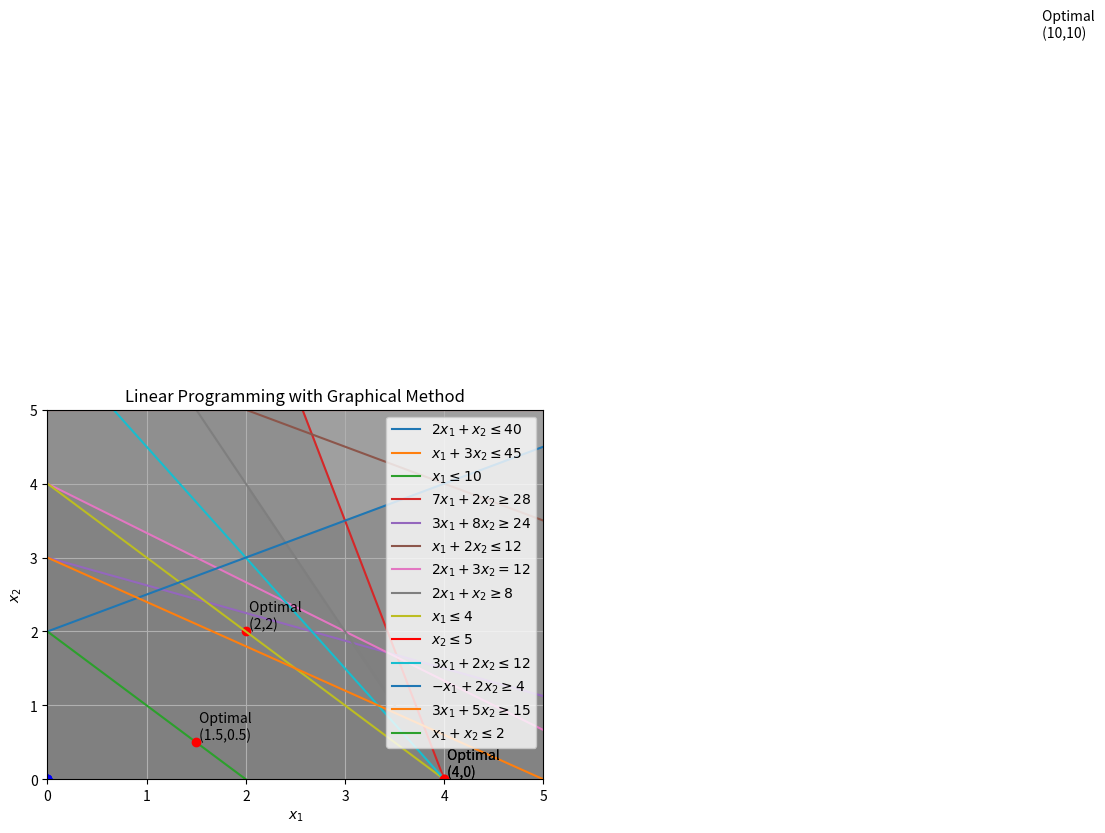

Generate this figure with matplotlib:
# -*- coding: utf-8 -*-
import numpy as np
import matplotlib.pyplot as plt

# Define constraints
def constraint1(x):
    return 40 - 2*x

def constraint2(x):
    return (45 - x) / 3

# Define x range
x = np.linspace(0, 20, 400)

# Constraint 1 plot
plt.plot(x, constraint1(x), label=r'$2x_1 + x_2 \leq 40$')

# Constraint 2 plot
plt.plot(x, constraint2(x), label=r'$x_1 + 3x_2 \leq 45$')

# Constraint 3 plot
plt.plot([10, 10], [0, 15], label=r'$x_1 \leq 10$')

# Constraint 4 plot (x and y axes)
plt.plot(0, 0, 'bo')  # Show origin
plt.xlim(0, 20)
plt.ylim(0, 15)
plt.xlabel(r'$x_1$')
plt.ylabel(r'$x_2$')
plt.fill_between(x, np.minimum(constraint1(x), constraint2(x)), where=(x <= 10), color='gray', alpha=0.5)

# Show feasible region
plt.fill_between(x, np.minimum(constraint1(x), constraint2(x)), where=(x <= 10), color='gray', alpha=0.5)

# Mark the optimal point
plt.plot(10, 10, 'ro')  # Optimal point (10, 10)

# Annotate the optimal point value
plt.text(10, 10, ' Optimal\n (10,10)', verticalalignment='bottom')

# Add title and constraint labels
plt.title('Linear Programming with Graphical Method')
plt.legend()
plt.grid(True)
plt.show()

##################222#######################
# Define constraints
def constraint1(x):
    return (28 - 7*x)/2

def constraint2(x):
    return (24 - 3*x)/8

# Define x range
x = np.linspace(0, 10, 400)

# Constraint 1 plot
plt.plot(x, constraint1(x), label=r'$7x_1 + 2x_2 \geq 28$')

# Constraint 2 plot
plt.plot(x, constraint2(x), label=r'$3x_1 + 8x_2 \geq 24$')

# Constraint 3 plot (x and y axes)
plt.plot(0, 0, 'bo')  # Show origin
plt.xlim(0, 10)
plt.ylim(0, 10)
plt.xlabel(r'$x_1$')
plt.ylabel(r'$x_2$')
plt.fill_between(x, constraint1(x), where=(x >= 0), color='gray', alpha=0.5)
plt.fill_between(x, constraint2(x), where=(x >= 0), color='gray', alpha=0.5)

# Mark the optimal point
plt.plot(4, 0, 'ro')  # Optimal point (4, 0)

# Annotate the optimal point value
plt.text(4, 0, ' Optimal\n (4,0)', verticalalignment='bottom')

# Add title and constraint labels
plt.title('Linear Programming with Graphical Method')
plt.legend()
plt.grid(True)
plt.show()

######################333####################################33
# Define constraints
def constraint1(x):
    return (12 - x) / 2

def constraint2(x):
    return (12 - 2*x) / 3

def constraint3(x):
    return 8 - 2*x

# Define x range
x = np.linspace(0, 10, 400)

# Constraint 1 plot
plt.plot(x, constraint1(x), label=r'$x_1 + 2x_2 \leq 12$')

# Constraint 2 plot
plt.plot(x, constraint2(x), label=r'$2x_1 + 3x_2 = 12$')

# Constraint 3 plot
plt.plot(x, constraint3(x), label=r'$2x_1 + x_2 \geq 8$')

# Constraint 4 plot (x and y axes)
plt.plot(0, 0, 'bo')  # Show origin
plt.xlim(0, 8)
plt.ylim(0, 8)
plt.xlabel(r'$x_1$')
plt.ylabel(r'$x_2$')
plt.fill_between(x, np.minimum(constraint1(x), constraint2(x)), where=(x <= 4), color='gray', alpha=0.5)
plt.fill_between(x, constraint2(x), constraint3(x), where=(x >= 2), color='gray', alpha=0.5)

# Mark the optimal point
plt.plot(2, 2, 'ro')  # Optimal point (2, 2)

# Annotate the optimal point value
plt.text(2, 2, ' Optimal\n (2,2)', verticalalignment='bottom')

# Add title and constraint labels
plt.title('Linear Programming with Graphical Method')
plt.legend()
plt.grid(True)
plt.show()


###################################444#################################
# Define constraints
def constraint1(x):
    return 4 - x

def constraint2(x):
    return 5

def constraint3(x):
    return (12 - 3*x) / 2

def constraint4(x):
    return (4 + x) / 2

# Define x range
x = np.linspace(0, 10, 400)

# Constraint 1 plot
plt.plot(x, constraint1(x), label=r'$x_1 \leq 4$')

# Constraint 2 plot
plt.axhline(y=5, color='r', linestyle='-', label=r'$x_2 \leq 5$')

# Constraint 3 plot
plt.plot(x, constraint3(x), label=r'$3x_1 + 2x_2 \leq 12$')

# Constraint 4 plot
plt.plot(x, constraint4(x), label=r'$-x_1 + 2x_2 \geq 4$')

# Constraint 5 plot (x and y axes)
plt.plot(0, 0, 'bo')  # Show origin
plt.xlim(0, 6)
plt.ylim(0, 6)
plt.xlabel(r'$x_1$')
plt.ylabel(r'$x_2$')

# Show feasible region
plt.fill_between(x, np.minimum(np.minimum(constraint1(x), constraint2(x)), constraint3(x)), where=(x <= 4), color='gray', alpha=0.5)
plt.fill_between(x, constraint3(x), constraint4(x), where=(x >= 2), color='gray', alpha=0.5)

# Mark the optimal point
plt.plot(4, 0, 'ro')  # Optimal point (4, 0)

# Annotate the optimal point value
plt.text(4, 0, ' Optimal\n (4,0)', verticalalignment='bottom')

# Add title and constraint labels
plt.title('Linear Programming with Graphical Method')
plt.legend()
plt.grid(True)
plt.show()


###################555###################################
# Define constraints
def constraint1(x):
    return (15 - 3*x) / 5

def constraint2(x):
    return 2 - x

# Define x range
x = np.linspace(0, 5, 400)

# Constraint 1 plot
plt.plot(x, constraint1(x), label=r'$3x_1 + 5x_2 \geq 15$')

# Constraint 2 plot
plt.plot(x, constraint2(x), label=r'$x_1 + x_2 \leq 2$')

# Constraint 3 plot (x and y axes)
plt.plot(0, 0, 'bo')  # Show origin
plt.xlim(0, 5)
plt.ylim(0, 5)
plt.xlabel(r'$x_1$')
plt.ylabel(r'$x_2$')

# Show feasible region
plt.fill_between(x, np.maximum(constraint1(x), 0), where=(x >= 0), color='gray', alpha=0.5)
plt.fill_between(x, 0, constraint2(x), where=(x <= 2), color='gray', alpha=0.5)

# Mark the optimal point
plt.plot(1.5, 0.5, 'ro')  # Optimal point (1.5, 0.5)

# Annotate the optimal point value
plt.text(1.5, 0.5, ' Optimal\n (1.5,0.5)', verticalalignment='bottom')

# Add title and constraint labels
plt.title('Linear Programming with Graphical Method')
plt.legend()
plt.grid(True)
plt.show()

